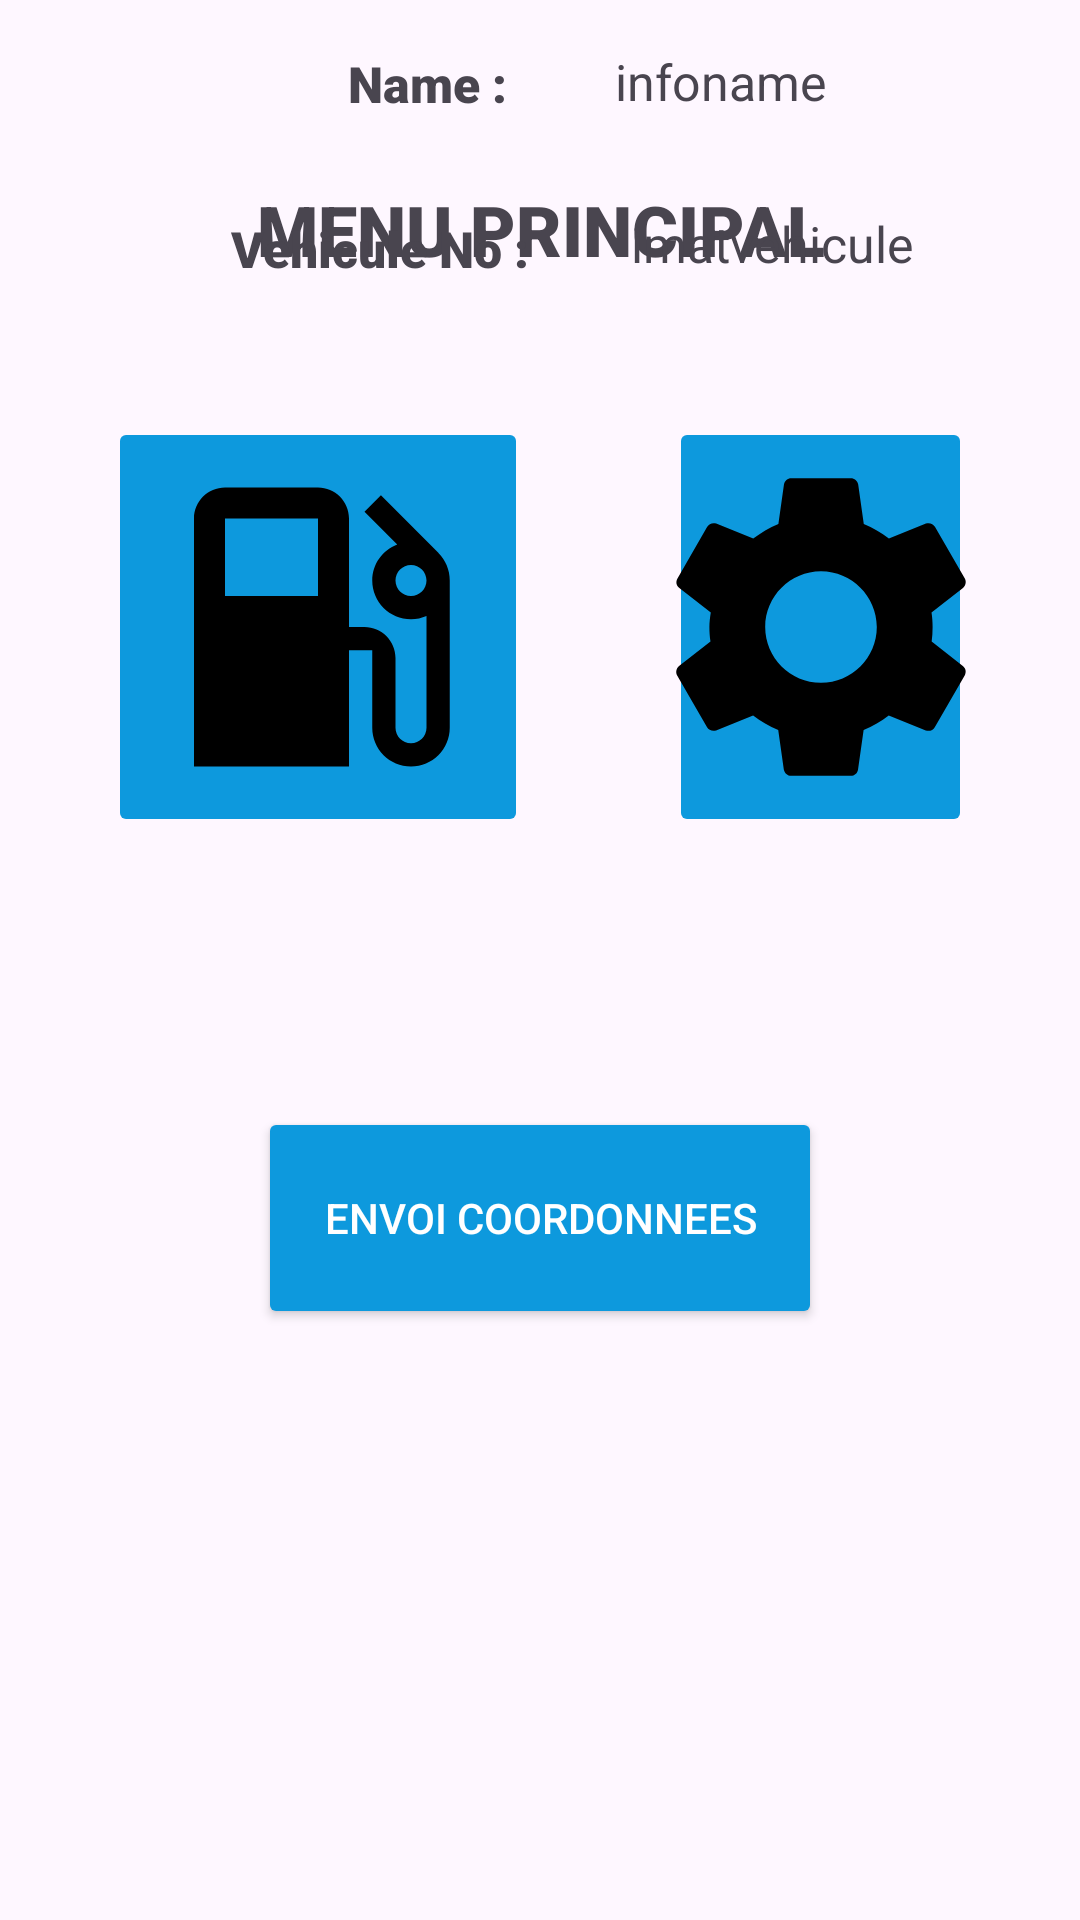

This screen was rendered from an Android layout file. Write that file and the resources it references.
<!-- AndroidManifest.xml: application theme Theme.TrackingMobile -->
<!-- res/layout/activity_main.xml -->
<?xml version="1.0" encoding="utf-8"?>
<RelativeLayout
    xmlns:android="http://schemas.android.com/apk/res/android"
    xmlns:app="http://schemas.android.com/apk/res-auto"
    xmlns:tools="http://schemas.android.com/tools"
    android:layout_width="match_parent"
    android:layout_height="match_parent"
    android:padding="16dp"
    tools:context=".MainActivity">

    <TextView
        android:id="@+id/textView5"
        android:layout_width="234dp"
        android:layout_height="55dp"
        android:layout_alignParentTop="true"
        android:layout_centerHorizontal="true"
        android:layout_marginTop="45dp"
        android:fontFamily="sans-serif-black"
        android:text="MENU PRINCIPAL"
        android:textAlignment="center"
        android:textSize="70px" />

    <ImageButton
        android:id="@+id/imageButton2"
        android:layout_width="140dp"
        android:layout_height="140dp"
        android:layout_above="@+id/sendcoord"
        android:layout_alignParentEnd="true"
        android:layout_marginStart="47dp"
        android:layout_marginEnd="20dp"
        android:layout_marginBottom="40dp"
        android:layout_toEndOf="@+id/imageButton"
        android:backgroundTint="@color/colorPrimary"
        app:layout_constraintVertical_bias="0.595"
        app:srcCompat="@drawable/baseline_settings_24"/>

    <TextView
        android:id="@+id/name"
        android:layout_width="127dp"
        android:layout_height="27dp"
        android:layout_above="@+id/imageButton2"
        android:layout_alignParentEnd="true"
        android:layout_marginStart="6dp"
        android:layout_marginEnd="58dp"
        android:layout_marginBottom="100dp"
        android:layout_toEndOf="@+id/textView"
        android:text="infoname"
        android:textSize="50px"
        app:layout_constraintBaseline_toBaselineOf="@+id/textView"
        app:layout_constraintStart_toStartOf="@+id/imatriculation" />

    <TextView
        android:id="@+id/imatriculation"
        android:layout_width="152dp"
        android:layout_height="29dp"
        android:layout_above="@+id/imageButton2"
        android:layout_alignParentEnd="true"
        android:layout_marginStart="34dp"
        android:layout_marginEnd="37dp"
        android:layout_marginBottom="40dp"
        android:layout_toEndOf="@+id/textView2"
        android:text="imatvehicule"
        android:textSize="50px"
        app:layout_constraintBaseline_toBaselineOf="@+id/textView2"
        app:layout_constraintEnd_toEndOf="parent"
        app:layout_constraintStart_toEndOf="@+id/textView2" />

    <TextView
        android:id="@+id/textView"
        android:layout_width="wrap_content"
        android:layout_height="wrap_content"
        android:layout_above="@+id/imageButton"
        android:layout_alignParentStart="true"
        android:layout_marginStart="100dp"
        android:layout_marginTop="30dp"
        android:layout_marginEnd="30dp"
        android:layout_marginBottom="100dp"
        android:fontFamily="sans-serif-black"
        android:text="Name :"
        android:textSize="50px"
        app:layout_constraintBottom_toTopOf="@+id/textView2"
        app:layout_constraintEnd_toStartOf="@+id/name" />

    <TextView
        android:id="@+id/textView2"
        android:layout_width="wrap_content"
        android:layout_height="wrap_content"
        android:layout_above="@+id/imageButton"
        android:layout_alignParentStart="true"
        android:layout_marginStart="61dp"
        android:layout_marginBottom="45dp"
        android:fontFamily="sans-serif-black"
        android:text="Vehicule No :"
        android:textSize="50px"
        app:layout_constraintBottom_toTopOf="@+id/imageButton"
        app:layout_constraintEnd_toStartOf="@+id/imatriculation"
        app:layout_constraintHorizontal_chainStyle="packed"
        app:layout_constraintStart_toStartOf="parent"
        tools:ignore="MissingConstraints" />

    <ImageButton
        android:id="@+id/imageButton"
        android:layout_width="140dp"
        android:layout_height="140dp"
        android:layout_above="@+id/sendcoord"
        android:layout_alignParentStart="true"
        android:layout_marginStart="20dp"
        android:layout_marginBottom="40dp"
        android:backgroundTint="@color/colorPrimary"
        app:layout_constraintVertical_bias="0.631"
        app:srcCompat="@drawable/baseline_local_gas_station_24" />

    <Button
        android:id="@+id/sendcoord"
        android:layout_width="200dp"
        android:layout_height="74dp"
        android:layout_alignParentStart="true"
        android:layout_alignParentEnd="true"
        android:layout_alignParentBottom="true"
        android:layout_marginStart="70dp"
        android:layout_marginTop="50dp"
        android:layout_marginEnd="70dp"
        android:layout_marginBottom="181dp"
        android:backgroundTint="@color/colorPrimary"
        android:text="envoi coordonnees"
        android:textColor="@android:color/white" />

</RelativeLayout>
<!-- resources referenced by this layout -->
<resources>
  <color name="colorPrimary">#0D99DD</color>
  <!-- drawable baseline_local_gas_station_24 (drawable) -->
  <vector android:height="124dp" android:tint="#000000"
      android:viewportHeight="24" android:viewportWidth="24"
      android:width="124dp" xmlns:android="http://schemas.android.com/apk/res/android">
      <path android:fillColor="@android:color/white" android:pathData="M19.77,7.23l0.01,-0.01 -3.72,-3.72L15,4.56l2.11,2.11c-0.94,0.36 -1.61,1.26 -1.61,2.33 0,1.38 1.12,2.5 2.5,2.5 0.36,0 0.69,-0.08 1,-0.21v7.21c0,0.55 -0.45,1 -1,1s-1,-0.45 -1,-1L17,14c0,-1.1 -0.9,-2 -2,-2h-1L14,5c0,-1.1 -0.9,-2 -2,-2L6,3c-1.1,0 -2,0.9 -2,2v16h10v-7.5h1.5v5c0,1.38 1.12,2.5 2.5,2.5s2.5,-1.12 2.5,-2.5L20.5,9c0,-0.69 -0.28,-1.32 -0.73,-1.77zM12,10L6,10L6,5h6v5zM18,10c-0.55,0 -1,-0.45 -1,-1s0.45,-1 1,-1 1,0.45 1,1 -0.45,1 -1,1z"/>
  </vector>
  <!-- drawable baseline_settings_24 (drawable) -->
  <vector android:height="124dp" android:tint="#000000"
      android:viewportHeight="24" android:viewportWidth="24"
      android:width="124dp" xmlns:android="http://schemas.android.com/apk/res/android">
      <path android:fillColor="@android:color/white" android:pathData="M19.14,12.94c0.04,-0.3 0.06,-0.61 0.06,-0.94c0,-0.32 -0.02,-0.64 -0.07,-0.94l2.03,-1.58c0.18,-0.14 0.23,-0.41 0.12,-0.61l-1.92,-3.32c-0.12,-0.22 -0.37,-0.29 -0.59,-0.22l-2.39,0.96c-0.5,-0.38 -1.03,-0.7 -1.62,-0.94L14.4,2.81c-0.04,-0.24 -0.24,-0.41 -0.48,-0.41h-3.84c-0.24,0 -0.43,0.17 -0.47,0.41L9.25,5.35C8.66,5.59 8.12,5.92 7.63,6.29L5.24,5.33c-0.22,-0.08 -0.47,0 -0.59,0.22L2.74,8.87C2.62,9.08 2.66,9.34 2.86,9.48l2.03,1.58C4.84,11.36 4.8,11.69 4.8,12s0.02,0.64 0.07,0.94l-2.03,1.58c-0.18,0.14 -0.23,0.41 -0.12,0.61l1.92,3.32c0.12,0.22 0.37,0.29 0.59,0.22l2.39,-0.96c0.5,0.38 1.03,0.7 1.62,0.94l0.36,2.54c0.05,0.24 0.24,0.41 0.48,0.41h3.84c0.24,0 0.44,-0.17 0.47,-0.41l0.36,-2.54c0.59,-0.24 1.13,-0.56 1.62,-0.94l2.39,0.96c0.22,0.08 0.47,0 0.59,-0.22l1.92,-3.32c0.12,-0.22 0.07,-0.47 -0.12,-0.61L19.14,12.94zM12,15.6c-1.98,0 -3.6,-1.62 -3.6,-3.6s1.62,-3.6 3.6,-3.6s3.6,1.62 3.6,3.6S13.98,15.6 12,15.6z"/>
  </vector>
  <style name="Theme.TrackingMobile" parent="Base.Theme.TrackingMobile" />
  <style name="Base.Theme.TrackingMobile" parent="Theme.Material3.DayNight.NoActionBar">
          
          
      </style>
</resources>
